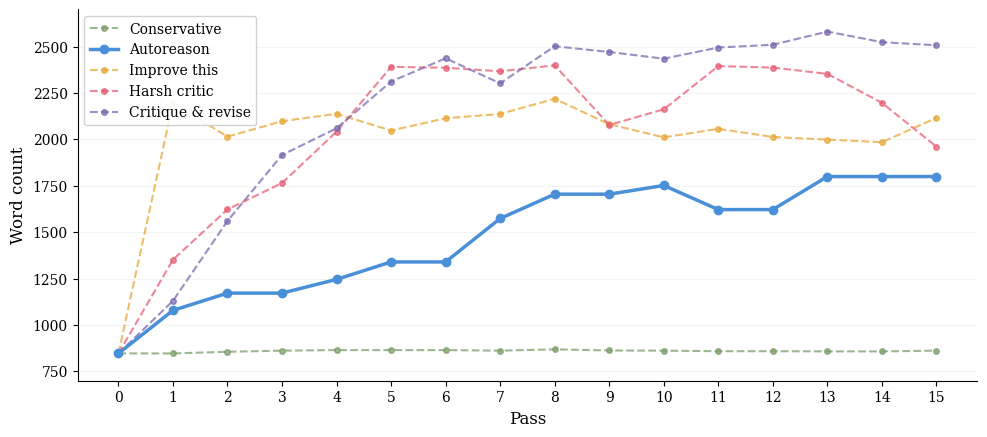

Write Python code to recreate this figure. (Note: this script raises an exception after producing the figure.)
#!/usr/bin/env python3
"""Generate additional paper figures as vector PDFs."""

import matplotlib
matplotlib.use('Agg')
import matplotlib.pyplot as plt
import numpy as np

# ── Match paper typography ──────────────────────────────────────────
plt.rcParams.update({
    'font.family': 'serif',
    'font.serif': ['Palatino', 'Palatino Linotype', 'URW Palladio L', 'DejaVu Serif'],
    'font.size': 11,
    'axes.titlesize': 13,
    'axes.labelsize': 12,
    'xtick.labelsize': 10,
    'ytick.labelsize': 10,
    'legend.fontsize': 10,
    'figure.dpi': 300,
    'savefig.dpi': 300,
    'axes.linewidth': 0.8,
    'lines.linewidth': 2.0,
    'lines.markersize': 5,
})

out = '/root/autoreason-experiment/paper'

# =========================================================================
# Fig: Word count trajectories
# =========================================================================

trajectories = {
    "conservative": [847,847,856,862,865,865,865,862,869,863,862,859,859,858,858,862],
    "autoreason": [847,1079,1172,1172,1246,1340,1340,1574,1705,1705,1752,1622,1622,1800,1800,1800],
    "improve_this": [847,2196,2015,2098,2138,2048,2114,2137,2219,2082,2011,2057,2013,1999,1985,2116],
    "harsh_critic": [847,1352,1623,1765,2042,2391,2386,2367,2399,2078,2162,2395,2387,2353,2197,1961],
    "critique_and_revise": [847,1130,1561,1916,2060,2312,2437,2302,2502,2471,2435,2495,2510,2581,2524,2507],
}

colors = {
    "autoreason": "#4A90D9",
    "conservative": "#7B9E6B",
    "improve_this": "#E8A838",
    "harsh_critic": "#E85D75",
    "critique_and_revise": "#7B68AE",
}

labels = {
    "autoreason": "Autoreason",
    "conservative": "Conservative",
    "improve_this": "Improve this",
    "harsh_critic": "Harsh critic",
    "critique_and_revise": "Critique & revise",
}

fig, ax = plt.subplots(figsize=(10, 4.5))

passes = list(range(0, 16))
for name, traj in trajectories.items():
    style = '-' if name == 'autoreason' else '--'
    width = 2.5 if name == 'autoreason' else 1.5
    alpha = 1.0 if name == 'autoreason' else 0.75
    ax.plot(passes, traj, color=colors[name], linewidth=width, linestyle=style,
            marker='o', markersize=4 if name != 'autoreason' else 6,
            label=labels[name], zorder=5 if name == 'autoreason' else 3, alpha=alpha)

ax.set_xlabel('Pass')
ax.set_ylabel('Word count')
ax.set_xticks(passes)
ax.set_ylim(700, 2700)
ax.grid(axis='y', alpha=0.15)
ax.legend(loc='upper left', framealpha=0.9)
ax.spines['top'].set_visible(False)
ax.spines['right'].set_visible(False)

plt.tight_layout()
plt.savefig(f'{out}/fig_wordcount.pdf', dpi=300, bbox_inches='tight', facecolor='white')
print("Saved fig_wordcount.pdf")


# =========================================================================
# Fig: Hallucination — before/after ground truth critic
# =========================================================================

fig, ax = plt.subplots(figsize=(6, 3.2))

categories = ['Without\nground truth', 'With\nground truth']
hallucinations = [4, 0]
bar_colors = ['#E85D75', '#4A90D9']

bars = ax.bar(categories, hallucinations, color=bar_colors, width=0.4, alpha=0.88)
ax.set_ylabel('Hallucinated claims')
ax.set_ylim(0, 5.5)
ax.set_yticks(range(0, 6))
ax.grid(axis='y', alpha=0.15)
ax.spines['top'].set_visible(False)
ax.spines['right'].set_visible(False)

for bar, h in zip(bars, hallucinations):
    ax.text(bar.get_x() + bar.get_width()/2, h + 0.18, str(h),
            ha='center', fontsize=14, fontweight='bold')

# Annotate what was hallucinated
ax.text(0, 2.8,
        'fabricated ablation\nfake confidence intervals\nwrong model names\nincorrect role descriptions',
        ha='center', fontsize=8, color='white', fontstyle='italic')

ax.text(1, 0.6, 'all claims verified\nagainst actual data',
        ha='center', fontsize=8, color='#666666', fontstyle='italic')

plt.tight_layout()
plt.savefig(f'{out}/fig_hallucination.pdf', dpi=300, bbox_inches='tight', facecolor='white')
print("Saved fig_hallucination.pdf")


# =========================================================================
# Fig: Judge panel integrity — 2 vs 3 working judges
# =========================================================================

fig, ax = plt.subplots(figsize=(6, 3.2))

labels_ji = ['2 judges\n(Gemini broken)', '3 judges\n(all Opus)']
passes_ji = [11, 2]
bar_colors_ji = ['#E85D75', '#4A90D9']

bars = ax.bar(labels_ji, passes_ji, color=bar_colors_ji, width=0.4, alpha=0.88)

ax.text(0, 11.8, '>11 (no convergence)', ha='center', fontsize=10, fontweight='bold', color='#E85D75')
ax.text(1, 2.8, '2', ha='center', fontsize=12, fontweight='bold', color='#4A90D9')

ax.set_ylabel('Passes to converge')
ax.set_ylim(0, 15)
ax.grid(axis='y', alpha=0.15)
ax.spines['top'].set_visible(False)
ax.spines['right'].set_visible(False)

plt.tight_layout()
plt.savefig(f'{out}/fig_judge_integrity.pdf', dpi=300, bbox_inches='tight', facecolor='white')
print("Saved fig_judge_integrity.pdf")
